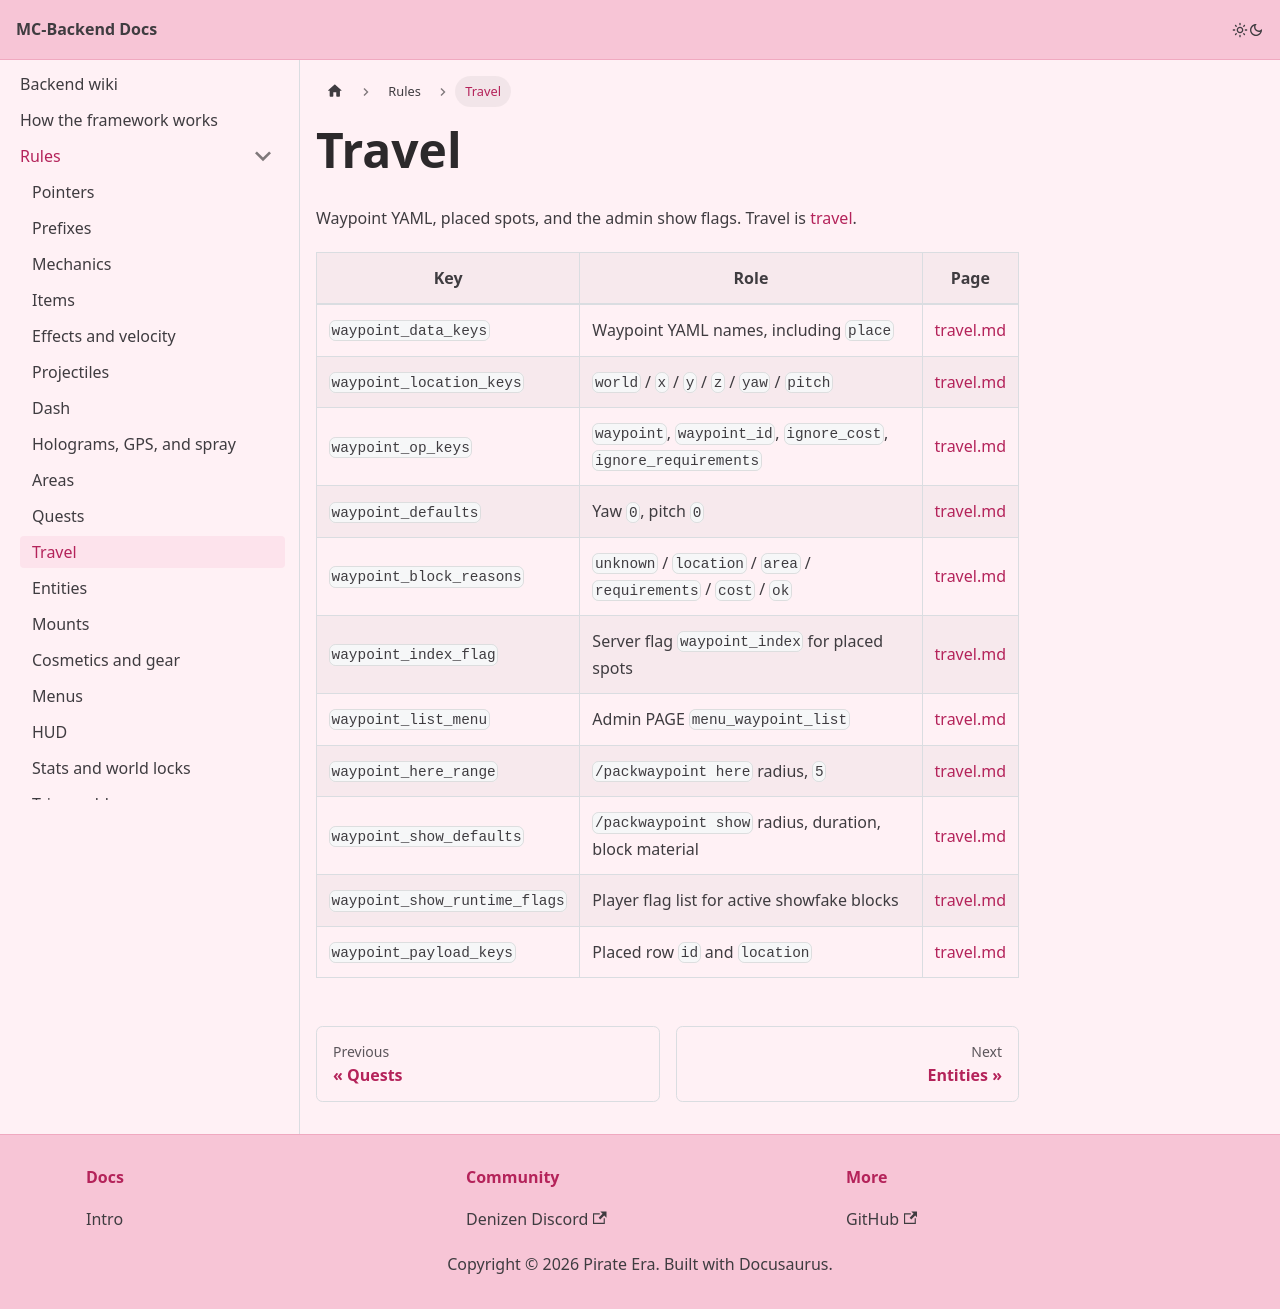

repository: Pirate-Era-Network/MC-Backend-Docs · page: rules/travel.html · generator: docusaurus

---
sidebar_position: 13
---

# Travel

Waypoint YAML, placed spots, and the admin show flags. Travel is [travel](../travel.md).

| Key | Role | Page |
| --- | --- | --- |
| `waypoint_data_keys` | Waypoint YAML names, including `place` | [travel.md](../travel.md) |
| `waypoint_location_keys` | `world` / `x` / `y` / `z` / `yaw` / `pitch` | [travel.md](../travel.md) |
| `waypoint_op_keys` | `waypoint`, `waypoint_id`, `ignore_cost`, `ignore_requirements` | [travel.md](../travel.md) |
| `waypoint_defaults` | Yaw `0`, pitch `0` | [travel.md](../travel.md) |
| `waypoint_block_reasons` | `unknown` / `location` / `area` / `requirements` / `cost` / `ok` | [travel.md](../travel.md) |
| `waypoint_index_flag` | Server flag `waypoint_index` for placed spots | [travel.md](../travel.md) |
| `waypoint_list_menu` | Admin PAGE `menu_waypoint_list` | [travel.md](../travel.md) |
| `waypoint_here_range` | `/packwaypoint here` radius, `5` | [travel.md](../travel.md) |
| `waypoint_show_defaults` | `/packwaypoint show` radius, duration, block material | [travel.md](../travel.md) |
| `waypoint_show_runtime_flags` | Player flag list for active showfake blocks | [travel.md](../travel.md) |
| `waypoint_payload_keys` | Placed row `id` and `location` | [travel.md](../travel.md) |
